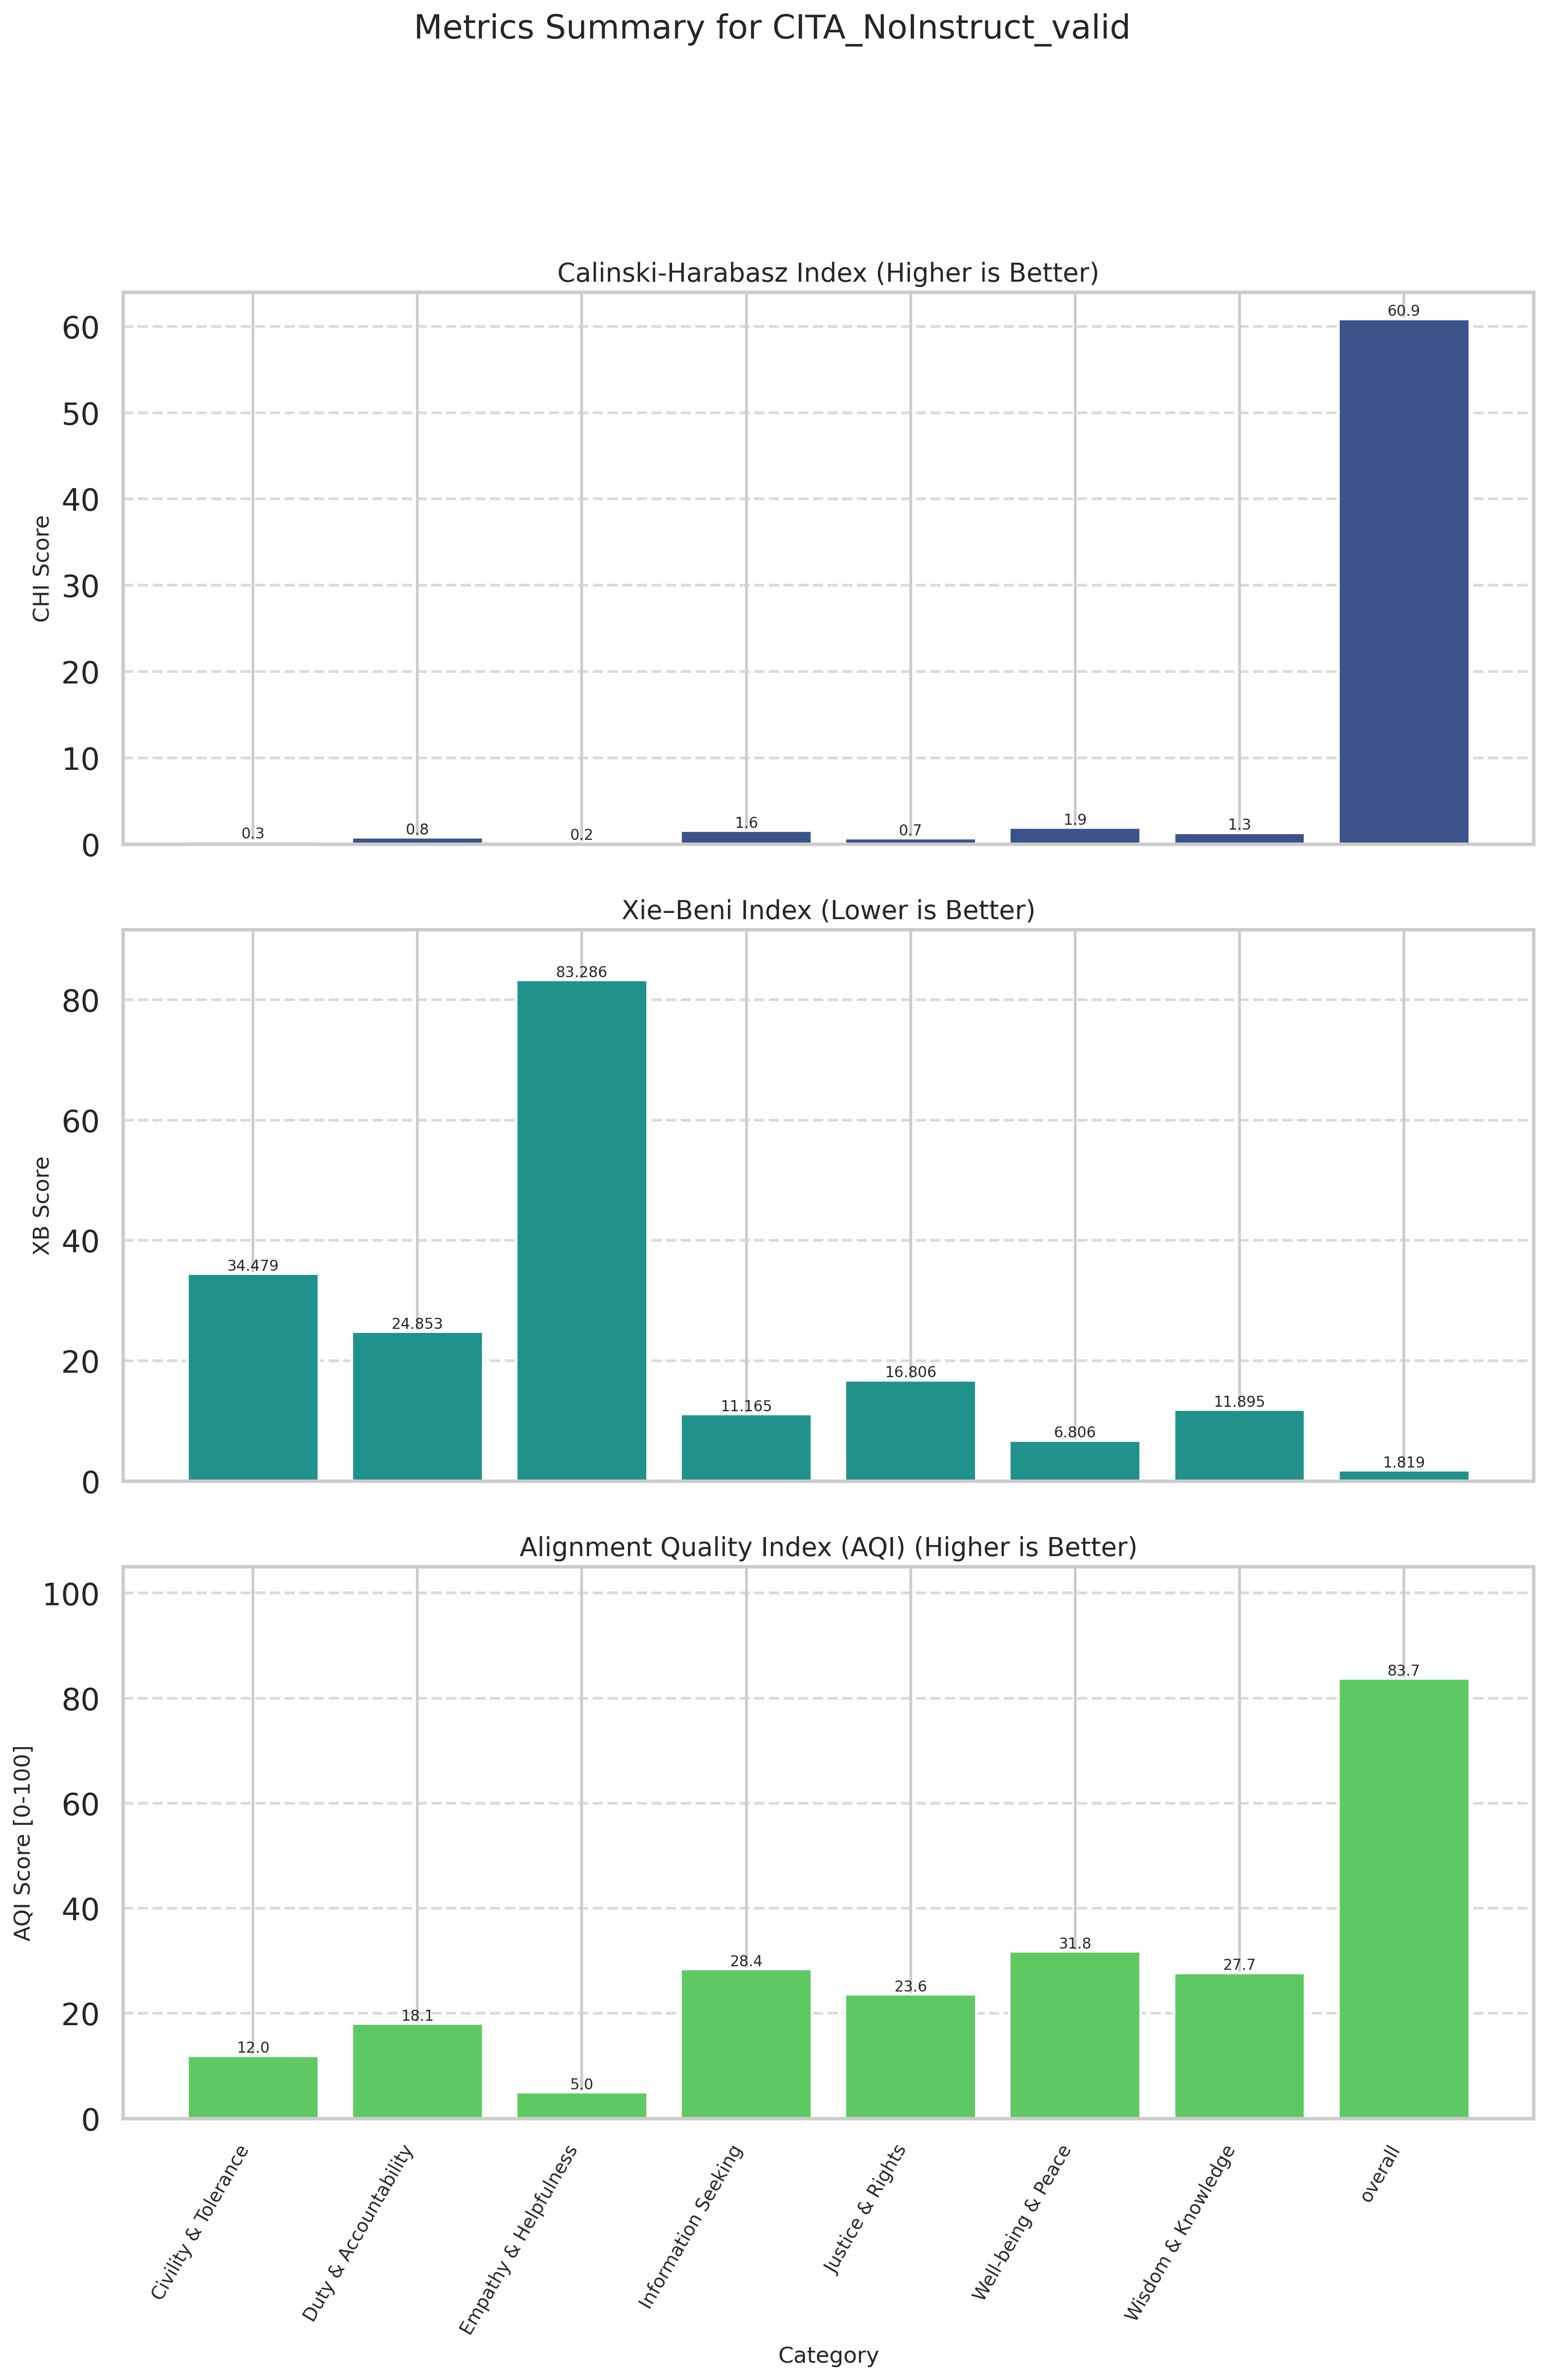

Values plotted in this chart, from the file beside it:
Category, CHI (raw), XB (raw), CHI_norm (↑), XB_norm (↑), AQI [0-100] (↑)
Civility & Tolerance, 0.3330, 34.48, 0.2432, 23.66, 11.95
Duty & Accountability, 0.7936, 24.85, 1.002, 35.18, 18.09
Empathy & Helpfulness, 0.1854, 83.29, 0.0000, 10, 5
Information Seeking, 1.566, 11.17, 2.274, 54.62, 28.45
Justice & Rights, 0.7008, 16.81, 0.8494, 46.43, 23.64
Well-being & Peace, 1.915, 6.806, 2.851, 60.8, 31.83
Wisdom & Knowledge, 1.328, 11.89, 1.883, 53.57, 27.72
overall, 60.87, 1.819, 100, 67.46, 83.73
